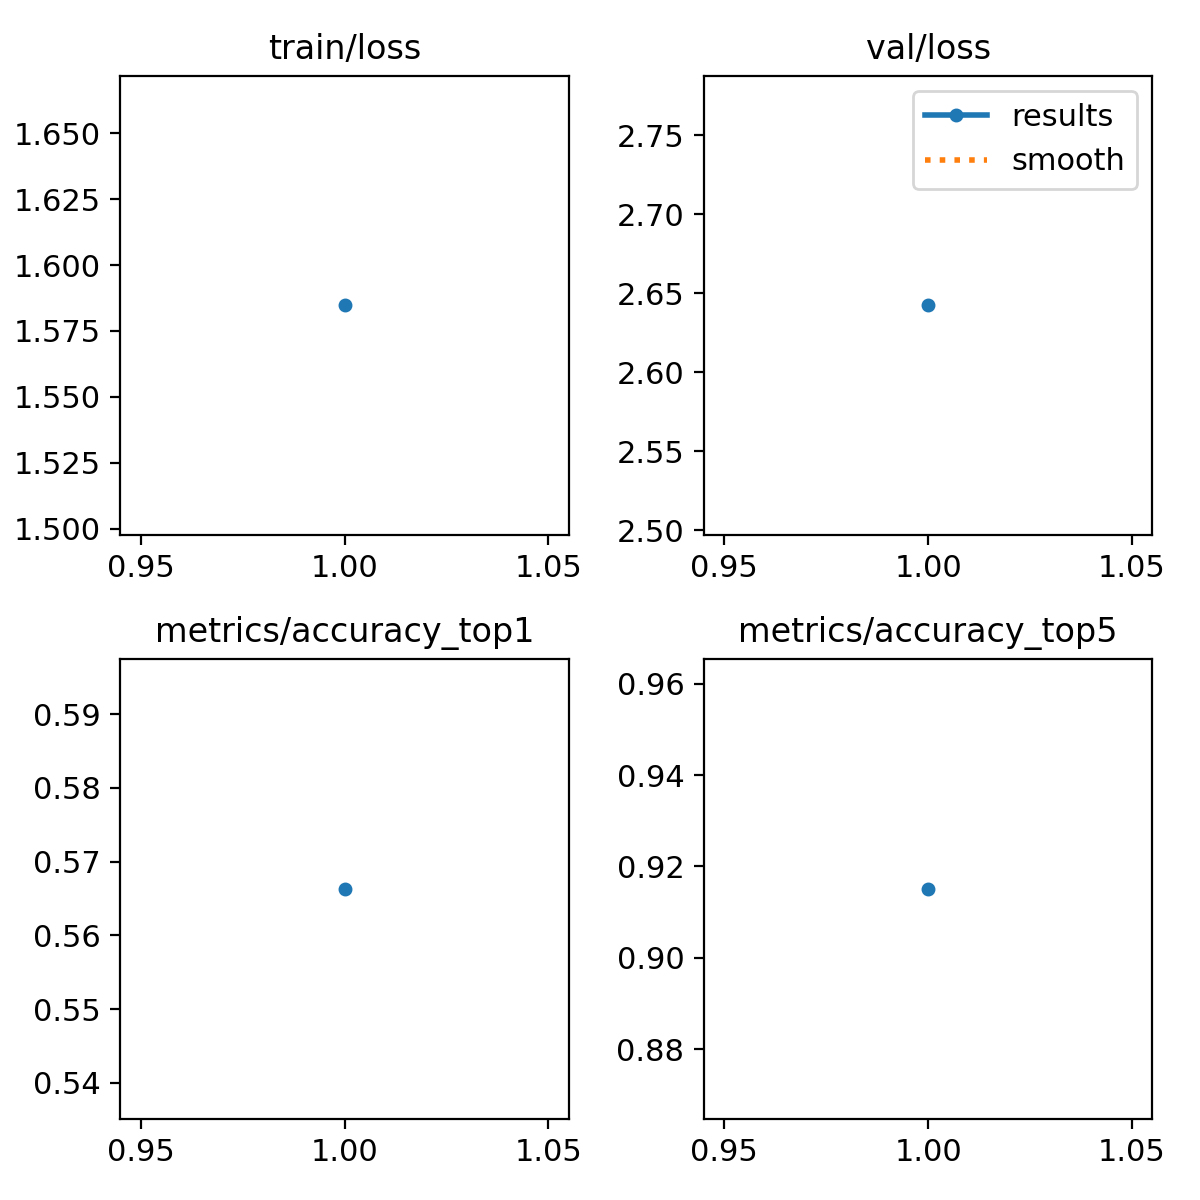

The table this chart was drawn from, first rows:
epoch, train/loss, metrics/accuracy_top1, metrics/accuracy_top5, val/loss, lr/pg0, lr/pg1, lr/pg2
1, 1.585, 0.5663, 0.9151, 2.642, 0.0002377, 0.0002377, 0.0002377
